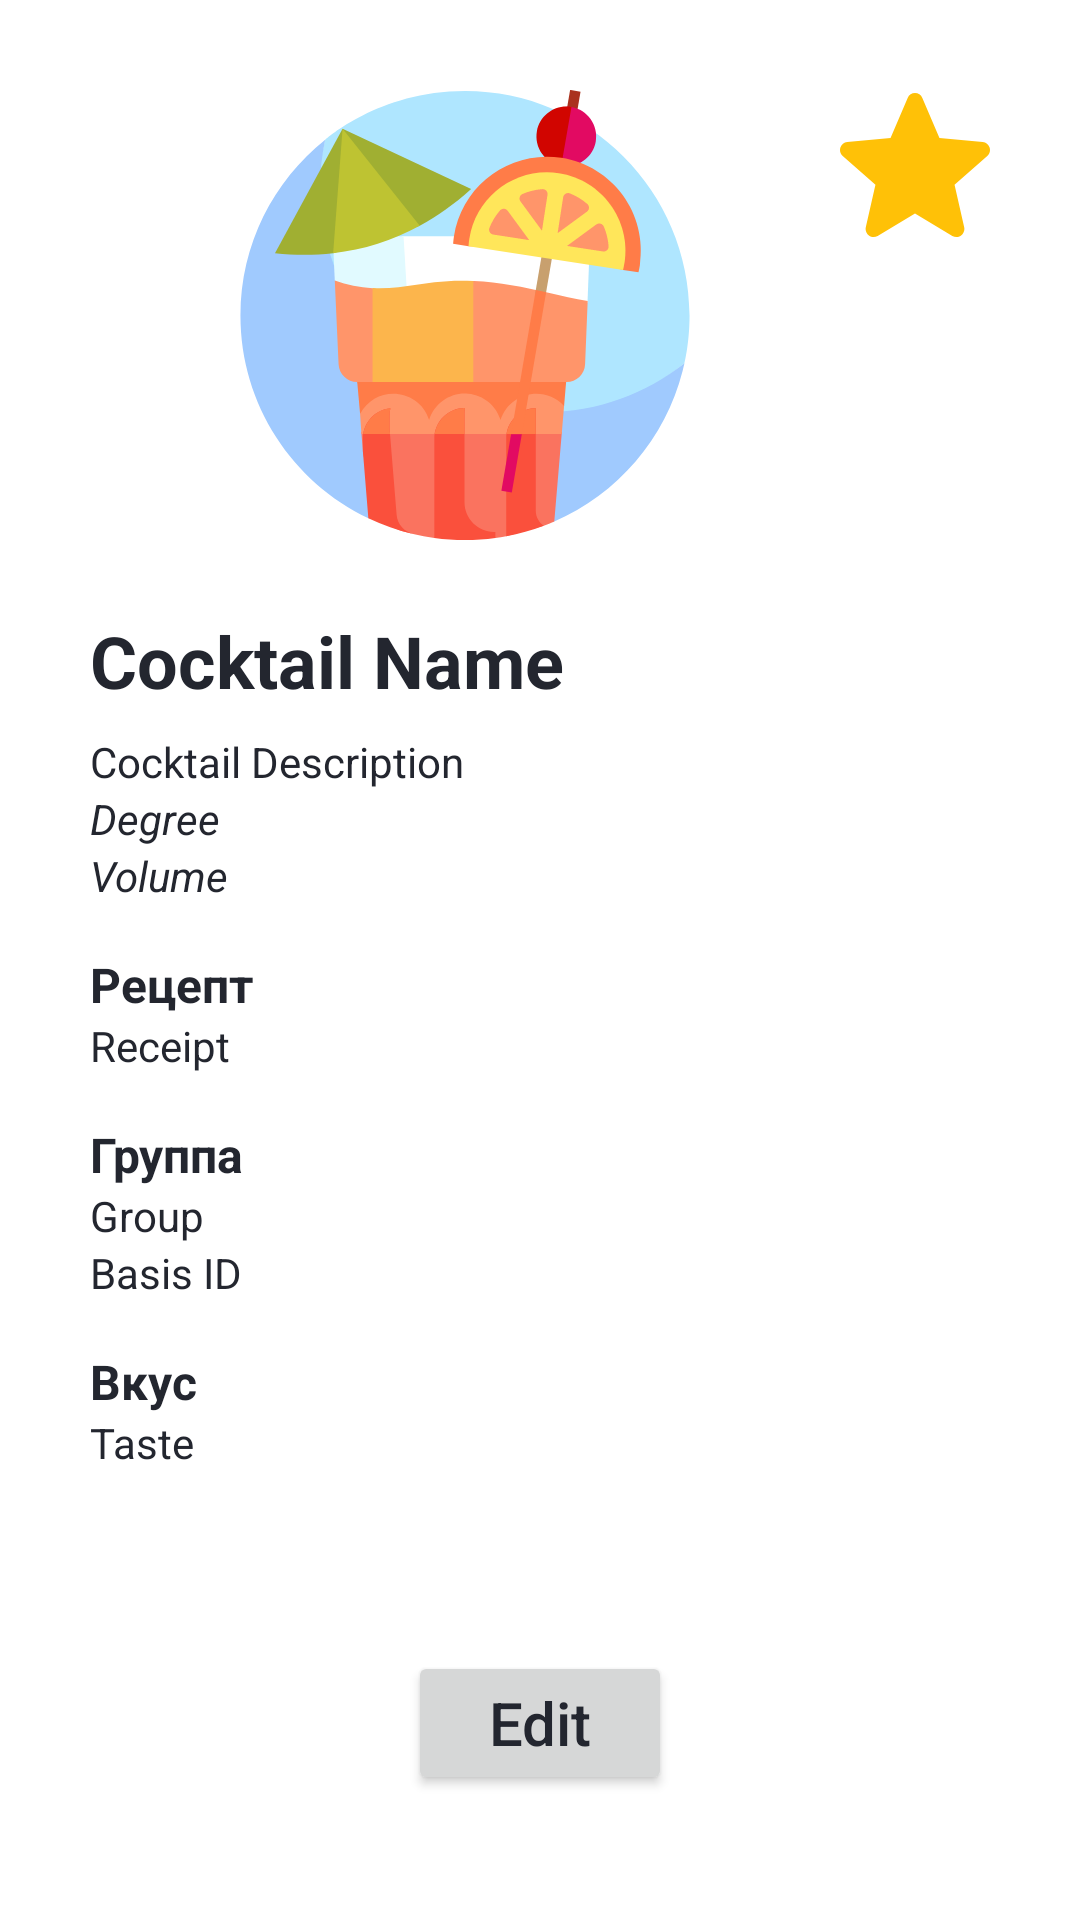

Android layout source for this screen:
<!-- AndroidManifest.xml: application theme Theme.BOTTOMTEST -->
<!-- res/layout/activity_show_cocktails.xml -->
<?xml version="1.0" encoding="utf-8"?>
<ScrollView xmlns:android="http://schemas.android.com/apk/res/android"
    xmlns:app="http://schemas.android.com/apk/res-auto"
    xmlns:tools="http://schemas.android.com/tools"
    android:layout_width="match_parent"
    android:layout_height="match_parent"
    tools:context=".roomdb.fragments.add.AddNewCocktail">

    <androidx.constraintlayout.widget.ConstraintLayout
        android:layout_width="match_parent"
        android:layout_height="wrap_content"
        android:padding="30dp"
        tools:context=".roomdb.fragments.add.AddNewCocktail">

        <LinearLayout
            android:id="@+id/cocktail_show_linear"
            android:layout_width="match_parent"
            android:layout_height="wrap_content"
            android:orientation="vertical"
            app:layout_constraintEnd_toEndOf="parent"
            app:layout_constraintStart_toStartOf="parent"
            app:layout_constraintTop_toTopOf="parent">

            <LinearLayout
                android:layout_width="match_parent"
                android:layout_height="wrap_content">

                <ImageView
                    android:layout_width="150dp"
                    android:layout_weight="1"
                    android:layout_height="150dp"
                    android:src="@drawable/cocktail_show"/>

                <CheckBox
                    android:id="@+id/check_favourite"
                    android:button="@drawable/favourite_star"
                    android:layout_width="50dp"
                    android:layout_height="50dp"
                    />

            </LinearLayout>

            <TextView
                android:layout_marginTop="24dp"
                android:textSize="24sp"
                android:textStyle="bold"
                android:id="@+id/name_input_show"
                android:layout_width="match_parent"
                android:layout_height="wrap_content"
                android:text="Cocktail Name"/>

            <TextView
                android:layout_marginTop="8dp"
                android:id="@+id/description_input_show"
                android:layout_width="match_parent"
                android:layout_height="wrap_content"
                android:text="Cocktail Description"
                android:inputType="textMultiLine" />

            <TextView
                android:textStyle="italic"
                android:id="@+id/degree_input_show"
                android:layout_width="match_parent"
                android:layout_height="wrap_content"
                android:text="Degree" />

            <TextView
                android:textStyle="italic"
                android:id="@+id/volume_input_show"
                android:layout_width="match_parent"
                android:layout_height="wrap_content"
                android:text="Volume" />

            <TextView
                android:layout_marginTop="16dp"
                android:maxLines="100"
                android:textStyle="bold"
                android:textSize="16sp"
                android:id="@+id/receipt_text_show"
                android:layout_width="match_parent"
                android:layout_height="wrap_content"
                android:text="Рецепт"/>
            <TextView
                android:maxLines="100"
                android:id="@+id/receipt_input_show"
                android:layout_width="match_parent"
                android:layout_height="wrap_content"
                android:text="Receipt"/>

            <TextView
                android:layout_marginTop="16dp"
                android:maxLines="100"
                android:textStyle="bold"
                android:textSize="16sp"
                android:id="@+id/group_text_show"
                android:layout_width="match_parent"
                android:layout_height="wrap_content"
                android:text="Группа"/>

            <TextView
                android:id="@+id/group_input_show"
                android:layout_width="match_parent"
                android:layout_height="wrap_content"
                android:text="Group" />

            <TextView
                android:id="@+id/basis_id_input_show"
                android:layout_width="match_parent"
                android:layout_height="wrap_content"
                android:text="Basis ID" />


            <TextView
                android:layout_marginTop="16dp"
                android:textStyle="bold"
                android:textSize="16sp"
                android:id="@+id/taste_text_show"
                android:layout_width="match_parent"
                android:layout_height="wrap_content"
                android:text="Вкус"/>

            <TextView
                android:id="@+id/taste_input_show"
                android:layout_width="match_parent"
                android:layout_height="wrap_content"
                android:text="Taste" />

            <Button
                android:id="@+id/edit_button"
                android:layout_width="wrap_content"
                android:layout_height="wrap_content"
                android:layout_gravity="center_horizontal"
                android:layout_marginTop="60dp"
                android:text="Edit"
                android:textAllCaps="false"
                android:textSize="20sp" />

        </LinearLayout>

    </androidx.constraintlayout.widget.ConstraintLayout>

</ScrollView>
<!-- resources referenced by this layout -->
<resources>
  <!-- drawable cocktail_show: vector/xml drawable (drawable, 7078 chars, omitted) -->
  <!-- drawable favourite_star (drawable) -->
  <vector xmlns:android="http://schemas.android.com/apk/res/android"
      android:width="50dp"
      android:height="50dp"
      android:viewportWidth="511.98685"
      android:viewportHeight="511">
    <path
        android:pathData="m510.652,195.902c-3.352,-10.367 -12.547,-17.73 -23.426,-18.711l-147.773,-13.418 -58.434,-136.77c-4.309,-10.023 -14.121,-16.512 -25.023,-16.512s-20.715,6.488 -25.023,16.535l-58.434,136.746 -147.797,13.418c-10.859,1.004 -20.031,8.344 -23.402,18.711 -3.371,10.367 -0.258,21.738 7.957,28.906l111.699,97.961 -32.938,145.09c-2.41,10.668 1.73,21.695 10.582,28.094 4.758,3.438 10.324,5.188 15.938,5.188 4.84,0 9.641,-1.305 13.949,-3.883l127.469,-76.184 127.422,76.184c9.324,5.609 21.078,5.098 29.91,-1.305 8.855,-6.418 12.992,-17.449 10.582,-28.094l-32.938,-145.09 111.699,-97.941c8.215,-7.188 11.352,-18.539 7.98,-28.926zM510.652,195.902"
        android:fillColor="#ffc107"/>
  </vector>
  <style name="Theme.BOTTOMTEST" parent="Theme.MaterialComponents.DayNight.DarkActionBar">
      
      <item name="actionBarStyle">@style/MyActionBar</item>
      
      <item name="chipStyle">@style/Widget.App.Chip</item>
      
      <item name="colorPrimary">@color/hektar_accentVariant</item>
      <item name="colorPrimaryVariant">@color/hektar_background</item>
      <item name="colorOnPrimary">@color/hektar_text_light</item>
      
      <item name="colorSecondary">@color/hektar_accentVariant</item>
      <item name="colorSecondaryVariant">@color/hektar_light</item>
      <item name="colorOnSecondary">@color/hektar_text_light</item>
      <item name="android:textColor">@color/hektar_dark</item>
      
      <item name="android:statusBarColor" tools:targetApi="l">?attr/colorPrimaryVariant</item>
      <item name="android:navigationBarColor">?attr/colorPrimaryVariant</item>
      
  </style>
  <style name="MyActionBar" parent="@style/Widget.AppCompat.Light.ActionBar.Solid.Inverse">
      <item name="background">?attr/colorPrimaryVariant</item>
      <item name="android:actionMenuTextColor">?attr/colorOnSecondary</item>
  </style>
  <style name="Widget.App.Chip" parent="Widget.MaterialComponents.Chip.Choice">
      <item name="chipBackgroundColor">@color/chip_background_color</item>
      <item name="android:textColor">@color/chip_text_color</item>
  </style>
  <color name="hektar_accentVariant">#365ABB</color>
  <color name="hektar_background">#363B49</color>
  <color name="hektar_text_light">#E1E1E1</color>
  <color name="hektar_light">#ADB7D0</color>
  <color name="hektar_dark">#23262F</color>
</resources>
